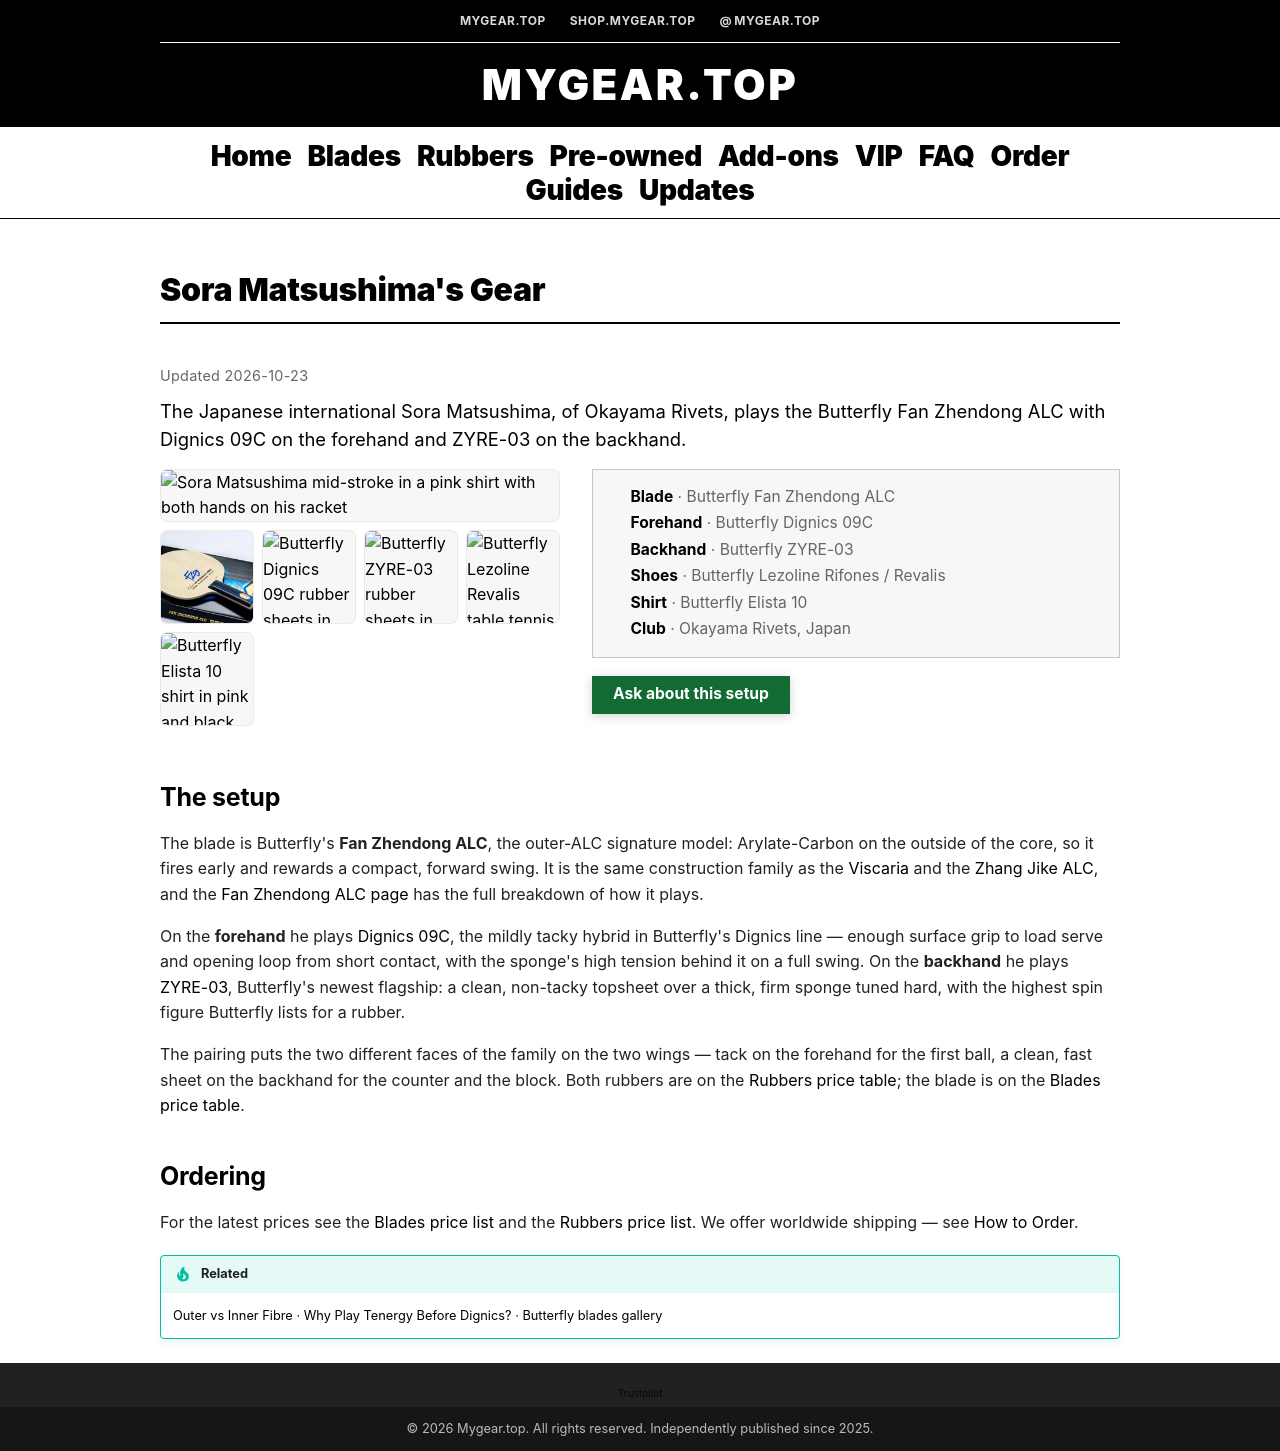

repository: foucent/mygear-wiki · page: gear/sora-matsushima/index.html · generator: mkdocs

---
title: "Sora Matsushima's Gear: Fan Zhendong ALC, Dignics 09C, ZYRE-03 | MyGear.Top"
description: "The Butterfly Fan Zhendong ALC setup Sora Matsushima plays: Dignics 09C on the forehand, ZYRE-03 on the backhand, Lezoline shoes and an Elista 10 shirt."
updated: "2026-10-23"
---

# Sora Matsushima's Gear

<p class="mg-prod-lead">The Japanese international Sora Matsushima, of Okayama Rivets, plays the Butterfly Fan Zhendong ALC with Dignics 09C on the forehand and ZYRE-03 on the backhand.</p>

<div class="mg-prod" markdown="0">

  <div class="mg-prod__media">
    <div class="mg-gallery mg-gallery--prod" markdown="0">
      <a href="/images/sora-matsushima/cover.webp"><img src="/images/sora-matsushima/cover.thumb.webp" data-full-src="/images/sora-matsushima/cover.webp" srcset="/images/sora-matsushima/cover.thumb-480.webp 480w, /images/sora-matsushima/cover.thumb-720.webp 720w, /images/sora-matsushima/cover.thumb-1000.webp 1000w, /images/sora-matsushima/cover.webp 1200w" sizes="(max-width: 759.98px) 88vw, 480px" alt="Sora Matsushima mid-stroke in a pink shirt with both hands on his racket" width="1200" height="800" decoding="async"></a>
      <a href="/images/butterfly-fan-zhendong-alc/03.webp"><img src="/images/butterfly-fan-zhendong-alc/03.thumb.webp" data-full-src="/images/butterfly-fan-zhendong-alc/03.webp" srcset="/images/butterfly-fan-zhendong-alc/03.thumb-240.webp 240w, /images/butterfly-fan-zhendong-alc/03.thumb-480.webp 480w, /images/butterfly-fan-zhendong-alc/03.thumb.webp 720w" sizes="(max-width: 759.98px) 46vw, 480px" alt="Butterfly Fan Zhendong ALC blade face up on its box" loading="lazy" decoding="async"></a>
      <a href="/images/dignics-09c/01.jpg"><img src="/images/dignics-09c/01.thumb.webp" data-full-src="/images/dignics-09c/01.jpg" srcset="/images/dignics-09c/01.thumb-240.webp 240w, /images/dignics-09c/01.thumb-480.webp 480w, /images/dignics-09c/01.thumb.webp 600w" sizes="(max-width: 759.98px) 46vw, 480px" alt="Butterfly Dignics 09C rubber sheets in red and black" loading="lazy" decoding="async"></a>
      <a href="/images/zyre-03/01.jpg"><img src="/images/zyre-03/01.thumb.webp" data-full-src="/images/zyre-03/01.jpg" srcset="/images/zyre-03/01.thumb-240.webp 240w, /images/zyre-03/01.thumb-480.webp 480w, /images/zyre-03/01.thumb.webp 600w" sizes="(max-width: 759.98px) 46vw, 480px" alt="Butterfly ZYRE-03 rubber sheets in red and black" loading="lazy" decoding="async"></a>
      <a href="/images/sora-matsushima/shoes.webp"><img src="/images/sora-matsushima/shoes.webp" alt="Butterfly Lezoline Revalis table tennis shoe in red" width="900" height="852" loading="lazy" decoding="async"></a>
      <a href="/images/sora-matsushima/shirt.webp"><img src="/images/sora-matsushima/shirt.webp" alt="Butterfly Elista 10 shirt in pink and black" width="898" height="900" loading="lazy" decoding="async"></a>
    </div>
  </div>

  <div class="mg-prod__facts">
    <ul class="mg-prod-specs">
      <li><strong>Blade</strong> · Butterfly Fan Zhendong ALC</li>
      <li><strong>Forehand</strong> · Butterfly Dignics 09C</li>
      <li><strong>Backhand</strong> · Butterfly ZYRE-03</li>
      <li><strong>Shoes</strong> · Butterfly Lezoline Rifones / Revalis</li>
      <li><strong>Shirt</strong> · Butterfly Elista 10</li>
      <li><strong>Club</strong> · Okayama Rivets, Japan</li>
    </ul>
    <p class="mg-prod-cta">
      <a class="mg-home-hero__btn mg-home-hero__btn--primary" href="https://wa.me/8618627156285?text=Hi%2C%20I%27d%20like%20a%20quote%20for%20a%20Fan%20Zhendong%20ALC%20with%20Dignics%2009C%20and%20ZYRE-03.%0D%0A%0D%0AShip%20to%20(city%20%2F%20postal%20code)%3A%0D%0A%0D%0A">Ask about this setup</a>
    </p>
  </div>

</div>

## The setup

The blade is Butterfly's **Fan Zhendong ALC**, the outer-ALC signature model: Arylate-Carbon on the outside of the core, so it fires early and rewards a compact, forward swing. It is the same construction family as the [Viscaria](viscaria.md) and the [Zhang Jike ALC](zhang-jike-alc.md), and the [Fan Zhendong ALC page](fan-zhendong-alc.md) has the full breakdown of how it plays.

On the **forehand** he plays [Dignics 09C](dignics-09c.md), the mildly tacky hybrid in Butterfly's Dignics line — enough surface grip to load serve and opening loop from short contact, with the sponge's high tension behind it on a full swing. On the **backhand** he plays [ZYRE-03](zyre-03.md), Butterfly's newest flagship: a clean, non-tacky topsheet over a thick, firm sponge tuned hard, with the highest spin figure Butterfly lists for a rubber.

The pairing puts the two different faces of the family on the two wings — tack on the forehand for the first ball, a clean, fast sheet on the backhand for the counter and the block. Both rubbers are on the [Rubbers price table](../rubbers.md); the blade is on the [Blades price table](../blades.md).

## Ordering

For the latest prices see the [Blades price list](../blades.md) and the [Rubbers price list](../rubbers.md). We offer worldwide shipping — see [How to Order](../order.md).

!!! tip "Related"
    [Outer vs Inner Fibre](../guide/outer-vs-inner-fiber.md) · [Why Play Tenergy Before Dignics?](../guide/why-tenergy-before-dignics.md) · [Butterfly blades gallery](butterfly.md)
